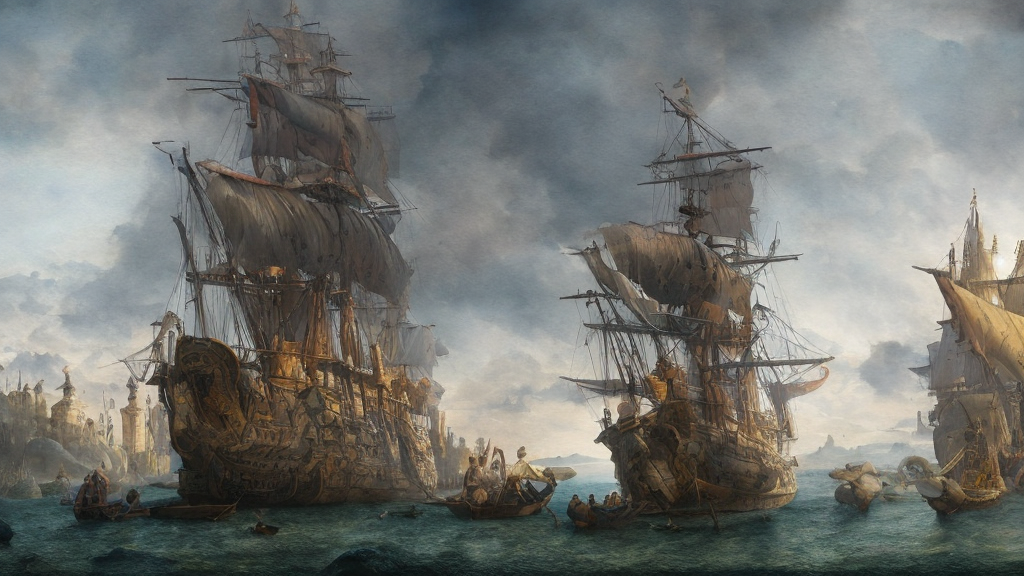
Generation parameters embedded in this image by AUTOMATIC1111 Stable Diffusion web UI or a fork of it (Forge, ...) (PNG 'parameters' text chunk):
matte painting of epic caravel, Backdrop diorama, realistic Watercolor Illustration, lineart, artwork by Jozef Chelmonski and John Martin, day light, highly detailed, nikon, nikkor, octane, HDR
Steps: 40, Sampler: PLMS, CFG scale: 7, Seed: 23499601, Size: 1024x576, Model hash: a2a802b2, Batch size: 4, Batch pos: 2